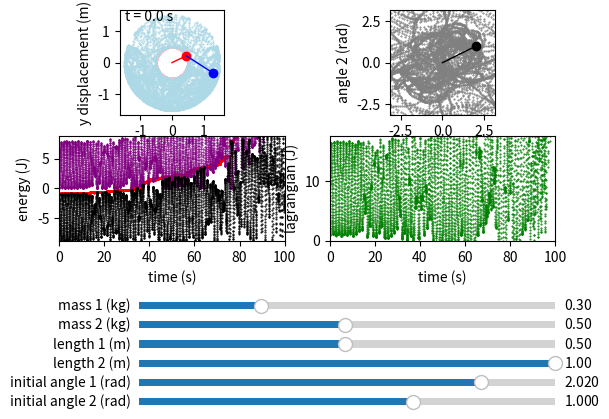

Reproduce this figure in Python.
import scipy
import scipy.integrate
import numpy as np
from numpy import pi, sin, cos, round
import matplotlib.pyplot as plt
import matplotlib.animation as animation
from matplotlib.widgets import Slider

m1 = 0.3 # kg
m2 = 0.5 # kg
L1 = 0.5 # m 
L2 = 1.0 # m 
theta1i = 2.02 # rad
theta2i = 1 # rad
g = 9.8 # N/m

r = (L1+L2)*1.1

ti = 0.0 # s
tf = 100.0 # s 

samplerate = 60 # time resolution (Hz)
samples = int((tf - ti)*samplerate)
dt = 1/samplerate # interval (s)
arrays = {
    "t": np.linspace(ti, tf, num=samples)
}

slider_dims = np.array([0.25, 0.05, 0.65, 0.03])
dy = np.array([0, 0.04, 0, 0])

fig = plt.figure() # matplotlib figure
axes = {
    # physical
    "r": fig.add_subplot(
        2, 2, 1,
        xlim = (-r, +r), xlabel = "x displacement (m)",
        ylim = (-r, +r), ylabel = "y displacement (m)",
        aspect = "equal",
    ),
    # phase
    "theta": fig.add_subplot(
        2, 2, 2,
        xlim = (-pi, +pi), xlabel = "angle 1 (rad)",
        ylim = (-pi, +pi), ylabel = "angle 2 (rad)",
        aspect = "equal",
    ),
    # energies
    "energies": fig.add_subplot(
        2, 2, 3, 
        xlim = (ti,tf), xlabel = "time (s)",
        ylim = ( -g*(m1*L1 + m2*(L1+L2)), g*(m1*L1 + m2*(L1+L2))), ylabel = "energy (J)",
    ),
    # lagrangian
    "lagrange": fig.add_subplot(
        2, 2, 4, 
        xlim = (ti,tf), xlabel = "time (s)",
        ylim = ( 0, 2*g*(m1*L1 + m2*(L1+L2))), ylabel = "lagrangian (J)",
    ),
    # sliders
    "m1": fig.add_axes(slider_dims+5*dy),
    "m2": fig.add_axes(slider_dims+4*dy),
    "L1": fig.add_axes(slider_dims+3*dy),
    "L2": fig.add_axes(slider_dims+2*dy),
    "theta1i": fig.add_axes(slider_dims+1*dy),
    "theta2i": fig.add_axes(slider_dims+0*dy),
}
fig.subplots_adjust(bottom=0.4) # shift main plots up

sliders = {
    "m1": Slider( ax=axes["m1"], label="mass 1 (kg)", valmin=0.01, valmax=1, valinit=m1),
    "m2": Slider( ax=axes["m2"], label="mass 2 (kg)", valmin=0.01, valmax=1, valinit=m2),
    "L1": Slider( ax=axes["L1"], label="length 1 (m)", valmin=0.01, valmax=1, valinit=L1),
    "L2": Slider( ax=axes["L2"], label="length 2 (m)", valmin=0.01, valmax=1, valinit=L2),
    "theta1i": Slider( ax=axes["theta1i"], label="initial angle 1 (rad)", valmin=-pi, valmax=+pi, valinit=theta1i),
    "theta2i": Slider( ax=axes["theta2i"], label="initial angle 2 (rad)", valmin=-pi, valmax=+pi, valinit=theta2i),
}

def ddt(_, state): # [x, v] -> [dx/dt, dv/dt]
    [theta1, theta2, omega1, omega2] = state

    numer1 = -g*(2*m1 + m2)*sin(theta1) - m2*g*sin(theta1-2*theta2) - 2*sin(theta1-theta2)*m2*(omega2*omega2*L2 + omega1*omega1*L1*cos(theta1-theta2))

    numer2 = 2*sin(theta1-theta2) * ( (m1+m2)*L1*omega1*omega1 + (m1+m2)*g*cos(theta1) + m2*L2*omega2*omega2*cos(theta1-theta2) )

    denom = 2*m1 + m2 - m2*cos(2*(theta1-theta2))

    alpha1 = numer1/L1/denom
    alpha2 = numer2/L2/denom

    return [ omega1, omega2, alpha1, alpha2 ]

def solve(): # array of displacement values
    state = [theta1i, theta2i, 0, 0]
    solve = scipy.integrate.solve_ivp(ddt, [ti, tf], state, t_eval=arrays["t"]).y.T

    theta1s = solve[:, 0]
    theta2s = solve[:, 1]
    
    omega1s = solve[:, 2]
    omega2s = solve[:, 3]
    
    tee = (0.5*(m1+m2)*(L1**2)*(omega1s**2)) + (0.5*m2*(L2**2)*(omega2s**2)) + (m2*L1*L2*omega1s*omega2s*cos(theta1s-theta2s)) 
    vee = (-1*(m1+m2)*g*L1*cos(theta1s)) + (-1*m2*g*L2*cos(theta2s))
    lag = tee - vee
    ham = tee + vee
    
    arrays["theta"] = (np.array([theta1s, theta2s ]) + pi) % (2*pi) - pi
    arrays["path1"] = L1 * np.array([ sin(theta1s), -cos(theta1s) ])
    arrays["path2"] = np.sum([
        arrays["path1"], 
        L2 * np.array([ sin(theta2s), -cos(theta2s) ])
    ], axis=0)
    arrays["lagrangian"] =  np.array([(arrays["t"]),lag])
    arrays["hamiltonian"] = np.array([(arrays["t"]),ham])
    arrays["kineticenergy"] = np.array([(arrays["t"]),tee])
    arrays["potentialenergy"] = np.array([(arrays["t"]),vee])
   
    lines["theta"].set_data(*arrays["theta"])
    lines["path1"].set_data(*arrays["path1"])
    lines["path2"].set_data(*arrays["path2"])
    lines["lagrangian"].set_data(*arrays["lagrangian"])
    lines["hamiltonian"].set_data(*arrays["hamiltonian"])
    lines["kineticenergy"].set_data(*arrays["kineticenergy"])
    lines["potentialenergy"].set_data(*arrays["potentialenergy"])
    
lines = {
    "path1": axes["r"].plot([], [], '.', ms=1, color="pink")[0],
    "path2": axes["r"].plot([], [], '.', ms=1, color="lightblue")[0],
    "theta": axes["theta"].plot([], [], '.', ms=1, color="gray")[0],
    "lagrangian": axes["lagrange"].plot([],[],'.',ms=1, color = "green")[0],
    "hamiltonian": axes["energies"].plot([],[],'.',ms=1,color = "red")[0],
    "kineticenergy": axes["energies"].plot([],[],'.',ms=1, color = "purple")[0],
    "potentialenergy": axes["energies"].plot([],[],'.',ms=1, color = "black")[0],

    "path1_clip": axes["r"].plot([], [], '.', ms=2, color="red")[0],
    "path2_clip": axes["r"].plot([], [], '.', ms=2, color="blue")[0],
    "theta_clip": axes["theta"].plot([], [], '.', ms=2, color="black")[0],

    "rod1": axes["r"].plot([], [], 'o-', lw=1, color="red", markevery=[1])[0],
    "rod2": axes["r"].plot([], [], 'o-', lw=1, color="blue", markevery=[1])[0],
    "rodtheta": axes["theta"].plot([], [], 'o-', lw=1, color="black", markevery=[1])[0],

    "time": axes["r"].text(0.05, 0.9, "", transform=axes["r"].transAxes)
}

def animate(frame):
    lookback = max(0, frame-200)

    lines["rod1"].set_data(*np.array([(0,0), arrays["path1"][:, frame]]).T)
    lines["rod2"].set_data(*np.array([arrays["path1"][:, frame], arrays["path2"][:, frame]]).T)
    lines["rodtheta"].set_data(*np.array([(0,0), arrays["theta"][:, frame]]).T)

    lines["theta_clip"].set_data(*arrays["theta"][:, lookback:frame])
    lines["path1_clip"].set_data(*arrays["path1"][:, lookback:frame])
    lines["path2_clip"].set_data(*arrays["path2"][:, lookback:frame])

    lines["time"].set_text(f"t = {round(frame*dt, decimals=2)} s")

    return tuple(lines.values())

init = True

def update(_): # update values on slider input
    global init, m1, m2, L1, L2, theta1i, theta2i

    m1 = sliders["m1"].val
    m2 = sliders["m2"].val

    L1 = sliders["L1"].val
    L2 = sliders["L2"].val
    r = (L1+L2)*1.1
    axes["r"].set_xlim(-r, +r)
    axes["r"].set_ylim(-r, +r)

    theta1i = sliders["theta1i"].val
    theta2i = sliders["theta2i"].val

    if not init: ani.pause()

    solve()

    if not init: ani.resume()
    else: init = False

# register the update function with each slider
for slider in sliders.values():
    slider.on_changed(update)

update(0)

ani = animation.FuncAnimation(fig=fig, func=animate, frames=samples, interval=1000*dt, blit=True)
plt.show()

